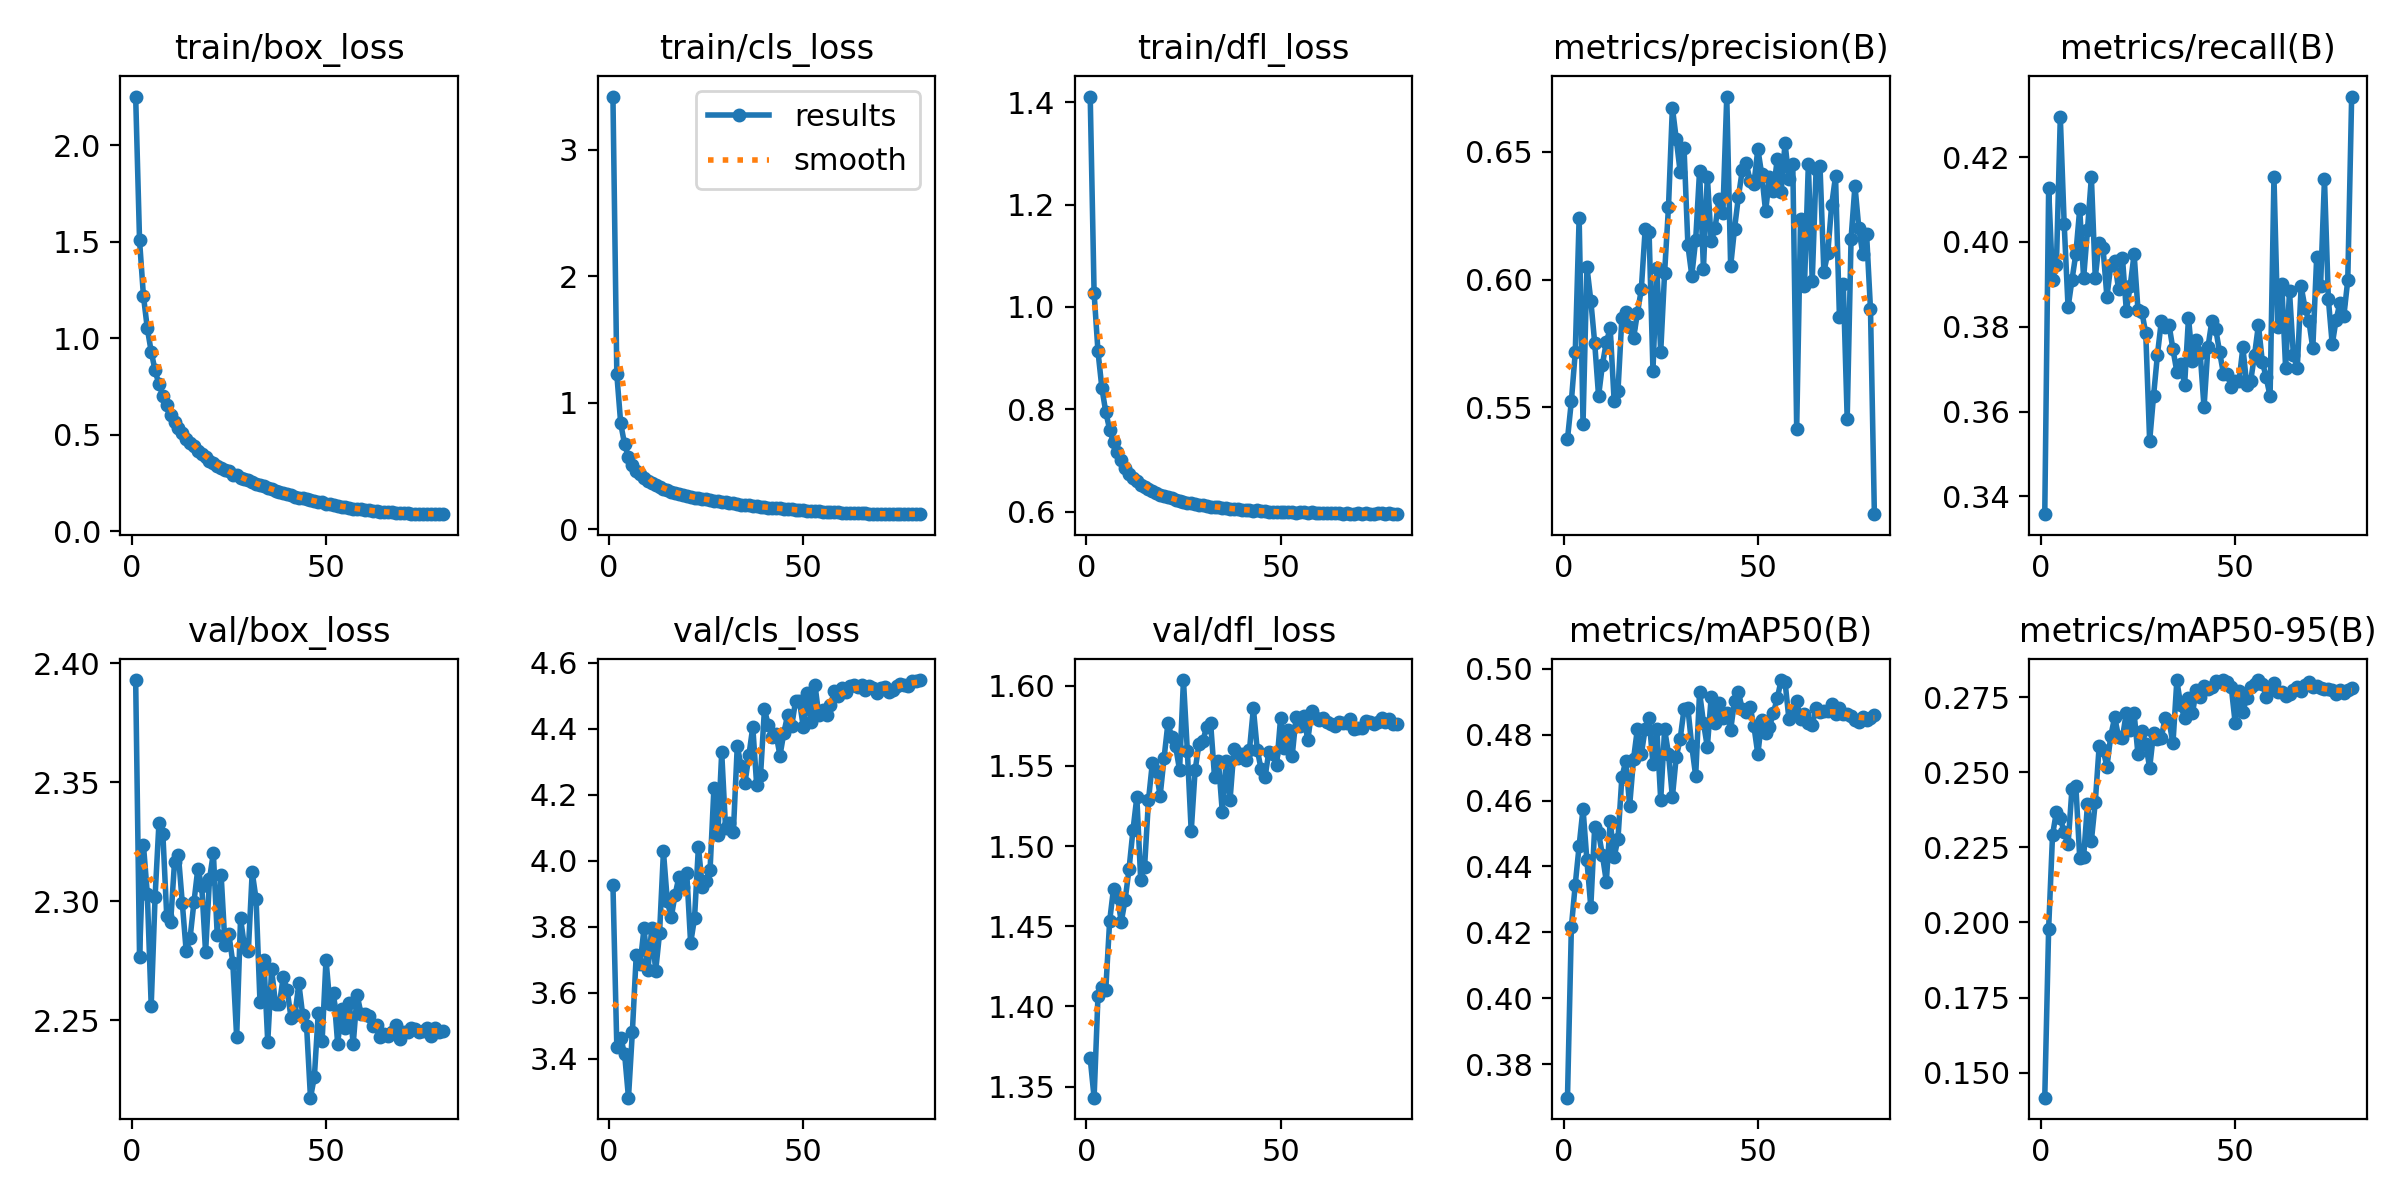

Source data for this figure (header and first rows):
epoch, train/box_loss, train/cls_loss, train/dfl_loss, metrics/precision(B), metrics/recall(B), metrics/mAP50(B), metrics/mAP50-95(B), val/box_loss, val/cls_loss, val/dfl_loss, lr/pg0, lr/pg1, lr/pg2
1, 2.253, 3.419, 1.411, 0.5376, 0.3358, 0.3698, 0.1417, 2.393, 3.926, 1.368, 0.04937, 5.0633e-06, 5.0633e-06
2, 1.508, 1.223, 1.027, 0.5525, 0.4126, 0.4217, 0.198, 2.277, 3.435, 1.343, 9.9962e-06, 9.9962e-06, 9.9962e-06
3, 1.221, 0.8356, 0.9131, 0.5715, 0.391, 0.4345, 0.2291, 2.324, 3.462, 1.407, 9.9848e-06, 9.9848e-06, 9.9848e-06
4, 1.052, 0.6702, 0.8418, 0.6243, 0.3945, 0.4463, 0.2368, 2.303, 3.414, 1.412, 9.9657e-06, 9.9657e-06, 9.9657e-06
5, 0.9317, 0.5689, 0.7947, 0.5436, 0.4294, 0.4575, 0.2348, 2.256, 3.281, 1.41, 9.9391e-06, 9.9391e-06, 9.9391e-06
6, 0.8341, 0.5083, 0.7603, 0.605, 0.4042, 0.4418, 0.2299, 2.302, 3.481, 1.453, 9.905e-06, 9.905e-06, 9.905e-06
7, 0.7619, 0.4628, 0.7351, 0.5918, 0.3845, 0.4277, 0.226, 2.333, 3.714, 1.474, 9.8634e-06, 9.8634e-06, 9.8634e-06
8, 0.7043, 0.4328, 0.7166, 0.5753, 0.391, 0.452, 0.2445, 2.328, 3.688, 1.468, 9.8144e-06, 9.8144e-06, 9.8144e-06
9, 0.6556, 0.4032, 0.7011, 0.5544, 0.3972, 0.4501, 0.2455, 2.294, 3.795, 1.453, 9.758e-06, 9.758e-06, 9.758e-06
10, 0.603, 0.38, 0.6857, 0.5668, 0.4078, 0.4434, 0.2215, 2.291, 3.668, 1.467, 9.6944e-06, 9.6944e-06, 9.6944e-06
11, 0.5695, 0.3642, 0.6743, 0.5756, 0.3914, 0.4354, 0.2218, 2.316, 3.796, 1.486, 9.6236e-06, 9.6236e-06, 9.6236e-06
12, 0.5355, 0.3452, 0.6664, 0.5809, 0.4029, 0.4537, 0.2393, 2.319, 3.666, 1.51, 9.5458e-06, 9.5458e-06, 9.5458e-06
13, 0.509, 0.3337, 0.6605, 0.5527, 0.4153, 0.4428, 0.2272, 2.299, 3.78, 1.53, 9.4611e-06, 9.4611e-06, 9.4611e-06
14, 0.4805, 0.3178, 0.652, 0.5566, 0.3916, 0.4484, 0.2399, 2.279, 4.028, 1.479, 9.3696e-06, 9.3696e-06, 9.3696e-06
15, 0.4603, 0.3067, 0.6482, 0.5851, 0.3998, 0.4671, 0.2586, 2.284, 3.877, 1.487, 9.2714e-06, 9.2714e-06, 9.2714e-06
16, 0.4406, 0.2967, 0.6434, 0.5874, 0.3985, 0.472, 0.2575, 2.3, 3.828, 1.529, 9.1667e-06, 9.1667e-06, 9.1667e-06
17, 0.4192, 0.288, 0.6392, 0.5813, 0.387, 0.4584, 0.2518, 2.314, 3.897, 1.552, 9.0557e-06, 9.0557e-06, 9.0557e-06
18, 0.3988, 0.2795, 0.6354, 0.5771, 0.3945, 0.4726, 0.2621, 2.307, 3.951, 1.546, 8.9385e-06, 8.9385e-06, 8.9385e-06
19, 0.3849, 0.2707, 0.632, 0.5868, 0.3954, 0.4818, 0.2683, 2.279, 3.921, 1.531, 8.8153e-06, 8.8153e-06, 8.8153e-06
20, 0.3666, 0.2647, 0.6306, 0.5961, 0.3888, 0.474, 0.2618, 2.309, 3.962, 1.555, 8.6864e-06, 8.6864e-06, 8.6864e-06
21, 0.3549, 0.2575, 0.6275, 0.6198, 0.3963, 0.4819, 0.2615, 2.32, 3.75, 1.577, 8.5518e-06, 8.5518e-06, 8.5518e-06
22, 0.3413, 0.2493, 0.6258, 0.6187, 0.3837, 0.485, 0.2699, 2.286, 3.825, 1.568, 8.4118e-06, 8.4118e-06, 8.4118e-06
23, 0.3291, 0.2438, 0.6226, 0.5644, 0.3897, 0.4711, 0.2642, 2.311, 4.042, 1.562, 8.2667e-06, 8.2667e-06, 8.2667e-06
24, 0.3181, 0.2374, 0.6206, 0.6044, 0.3971, 0.4817, 0.2696, 2.282, 3.922, 1.547, 8.1166e-06, 8.1166e-06, 8.1166e-06
25, 0.3114, 0.2342, 0.6187, 0.5717, 0.3839, 0.4602, 0.2559, 2.286, 3.94, 1.603, 7.9618e-06, 7.9618e-06, 7.9618e-06
26, 0.2947, 0.2281, 0.6162, 0.6027, 0.3835, 0.4816, 0.2638, 2.274, 3.972, 1.56, 7.8025e-06, 7.8025e-06, 7.8025e-06
27, 0.2938, 0.2258, 0.6164, 0.6284, 0.3784, 0.4742, 0.2593, 2.243, 4.221, 1.509, 7.639e-06, 7.639e-06, 7.639e-06
28, 0.2773, 0.2188, 0.6144, 0.6673, 0.353, 0.461, 0.2515, 2.293, 4.078, 1.547, 7.4715e-06, 7.4715e-06, 7.4715e-06
29, 0.2726, 0.2149, 0.6135, 0.655, 0.3636, 0.4733, 0.2629, 2.281, 4.328, 1.564, 7.3003e-06, 7.3003e-06, 7.3003e-06
30, 0.2649, 0.2116, 0.6122, 0.6422, 0.3734, 0.4786, 0.2611, 2.279, 4.098, 1.566, 7.1256e-06, 7.1256e-06, 7.1256e-06
31, 0.2562, 0.2092, 0.6108, 0.6515, 0.3813, 0.4877, 0.2615, 2.312, 4.113, 1.574, 6.9477e-06, 6.9477e-06, 6.9477e-06
32, 0.2458, 0.2033, 0.609, 0.6134, 0.38, 0.4879, 0.2681, 2.301, 4.087, 1.577, 6.7669e-06, 6.7669e-06, 6.7669e-06
33, 0.2391, 0.1971, 0.609, 0.6016, 0.3804, 0.4765, 0.2669, 2.258, 4.347, 1.543, 6.5834e-06, 6.5834e-06, 6.5834e-06
34, 0.2329, 0.1938, 0.6089, 0.6155, 0.3747, 0.4675, 0.2596, 2.275, 4.288, 1.553, 6.3976e-06, 6.3976e-06, 6.3976e-06
35, 0.2236, 0.19, 0.6072, 0.6425, 0.3694, 0.4929, 0.2805, 2.241, 4.237, 1.521, 6.2098e-06, 6.2098e-06, 6.2098e-06
36, 0.221, 0.1873, 0.6073, 0.6043, 0.3713, 0.4836, 0.2722, 2.271, 4.319, 1.553, 6.0201e-06, 6.0201e-06, 6.0201e-06
37, 0.2117, 0.1833, 0.6059, 0.6403, 0.3663, 0.4763, 0.2681, 2.257, 4.406, 1.529, 5.829e-06, 5.829e-06, 5.829e-06
38, 0.2069, 0.1817, 0.6052, 0.6149, 0.3822, 0.4915, 0.2747, 2.257, 4.229, 1.56, 5.6367e-06, 5.6367e-06, 5.6367e-06
39, 0.1985, 0.1776, 0.6045, 0.6203, 0.372, 0.4837, 0.2695, 2.268, 4.26, 1.555, 5.4434e-06, 5.4434e-06, 5.4434e-06
40, 0.192, 0.1738, 0.6031, 0.6315, 0.3769, 0.4896, 0.2772, 2.263, 4.459, 1.558, 5.2496e-06, 5.2496e-06, 5.2496e-06
41, 0.1879, 0.1704, 0.6031, 0.626, 0.3738, 0.485, 0.2751, 2.251, 4.411, 1.554, 5.0555e-06, 5.0555e-06, 5.0555e-06
42, 0.1803, 0.1675, 0.6031, 0.6716, 0.361, 0.4867, 0.2786, 2.252, 4.376, 1.56, 4.8614e-06, 4.8614e-06, 4.8614e-06
43, 0.1752, 0.1642, 0.6017, 0.6052, 0.3751, 0.4814, 0.2775, 2.265, 4.383, 1.586, 4.6676e-06, 4.6676e-06, 4.6676e-06
44, 0.1733, 0.1637, 0.6026, 0.6199, 0.3813, 0.4901, 0.2784, 2.252, 4.319, 1.56, 4.4743e-06, 4.4743e-06, 4.4743e-06
45, 0.1674, 0.1591, 0.601, 0.6323, 0.3795, 0.4929, 0.2805, 2.248, 4.388, 1.548, 4.282e-06, 4.282e-06, 4.282e-06
46, 0.1621, 0.1577, 0.601, 0.6428, 0.3741, 0.4877, 0.2802, 2.217, 4.443, 1.543, 4.0909e-06, 4.0909e-06, 4.0909e-06
47, 0.1572, 0.1558, 0.5997, 0.6456, 0.3689, 0.4869, 0.2807, 2.226, 4.408, 1.559, 3.9012e-06, 3.9012e-06, 3.9012e-06
48, 0.154, 0.1531, 0.5999, 0.6386, 0.3689, 0.4884, 0.2799, 2.253, 4.483, 1.557, 3.7134e-06, 3.7134e-06, 3.7134e-06
49, 0.1506, 0.1513, 0.5996, 0.6374, 0.3658, 0.4825, 0.2785, 2.241, 4.484, 1.55, 3.5276e-06, 3.5276e-06, 3.5276e-06
50, 0.1435, 0.1485, 0.5988, 0.6511, 0.3672, 0.4741, 0.2665, 2.276, 4.407, 1.58, 3.3441e-06, 3.3441e-06, 3.3441e-06
51, 0.1422, 0.1465, 0.5993, 0.6411, 0.3672, 0.4843, 0.2772, 2.257, 4.509, 1.561, 3.1633e-06, 3.1633e-06, 3.1633e-06
52, 0.1361, 0.1431, 0.5982, 0.6267, 0.3751, 0.4804, 0.2701, 2.261, 4.42, 1.572, 2.9854e-06, 2.9854e-06, 2.9854e-06
53, 0.1331, 0.1424, 0.5986, 0.6402, 0.3663, 0.4824, 0.2748, 2.24, 4.534, 1.556, 2.8107e-06, 2.8107e-06, 2.8107e-06
54, 0.1288, 0.1398, 0.5978, 0.6345, 0.3672, 0.4866, 0.2783, 2.255, 4.441, 1.581, 2.6395e-06, 2.6395e-06, 2.6395e-06
55, 0.1266, 0.1382, 0.5983, 0.6472, 0.3734, 0.491, 0.2794, 2.247, 4.457, 1.575, 2.472e-06, 2.472e-06, 2.472e-06
56, 0.1234, 0.1364, 0.5986, 0.6343, 0.3804, 0.4966, 0.2807, 2.257, 4.441, 1.581, 2.3085e-06, 2.3085e-06, 2.3085e-06
57, 0.1187, 0.1346, 0.5969, 0.6533, 0.3718, 0.4961, 0.2794, 2.24, 4.473, 1.566, 2.1492e-06, 2.1492e-06, 2.1492e-06
58, 0.1173, 0.1338, 0.5985, 0.6394, 0.368, 0.4848, 0.2751, 2.261, 4.514, 1.584, 1.9944e-06, 1.9944e-06, 1.9944e-06
59, 0.1149, 0.1323, 0.5978, 0.645, 0.3636, 0.4862, 0.2775, 2.253, 4.501, 1.58, 1.8443e-06, 1.8443e-06, 1.8443e-06
60, 0.1119, 0.13, 0.5965, 0.5417, 0.4153, 0.4901, 0.2796, 2.253, 4.523, 1.579, 1.6992e-06, 1.6992e-06, 1.6992e-06
... 20 more rows
